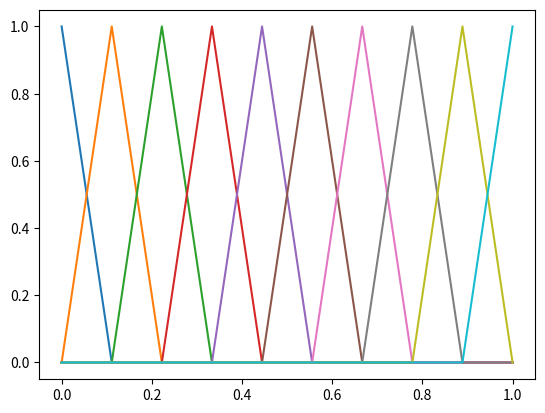

This figure's Python source: (Note: this script raises an exception after producing the figure.)
# Problem: -u(x)'' = f on O=[0,1]
# f = 2
# BC, Dirichlet: u[0]=u[1]=0
# weak formulation: integral(u'v') = integral(2*v)

import numpy as np
import matplotlib.pyplot as plt

def tridiag(a, b, c, k1=-1, k2=0, k3=1):
    return np.diag(a, k1) + np.diag(b, k2) + np.diag(c, k3)
    
start = 0
end = 1
omega = end - start
num = 10
x = np.linspace(start, end, num)
f = 2 
v = []

for i in range(num):
    temp = np.zeros(num)
    temp[i] = 1
    v.append(temp)
v = np.asarray(v)

for i in range(num):
    plt.plot(x,v[i])
plt.show()
b =  np.full((num-2,1),f * omega/((num-1)))
a = np.zeros([(num-2), (num-2)])


lower_upper_diag = np.full((num-3,1),-(num-1))
main_diag = np.full((num-2,1), (num-1)*2)
A = tridiag(lower_upper_diag, main_diag, lower_upper_diag)

print(a)
r = np.linalg.solve(a,b)

r = np.insert(r, 0, 0)
r = np.insert(r, r.size, 0)

plt.plot(x,r)
plt.show()
